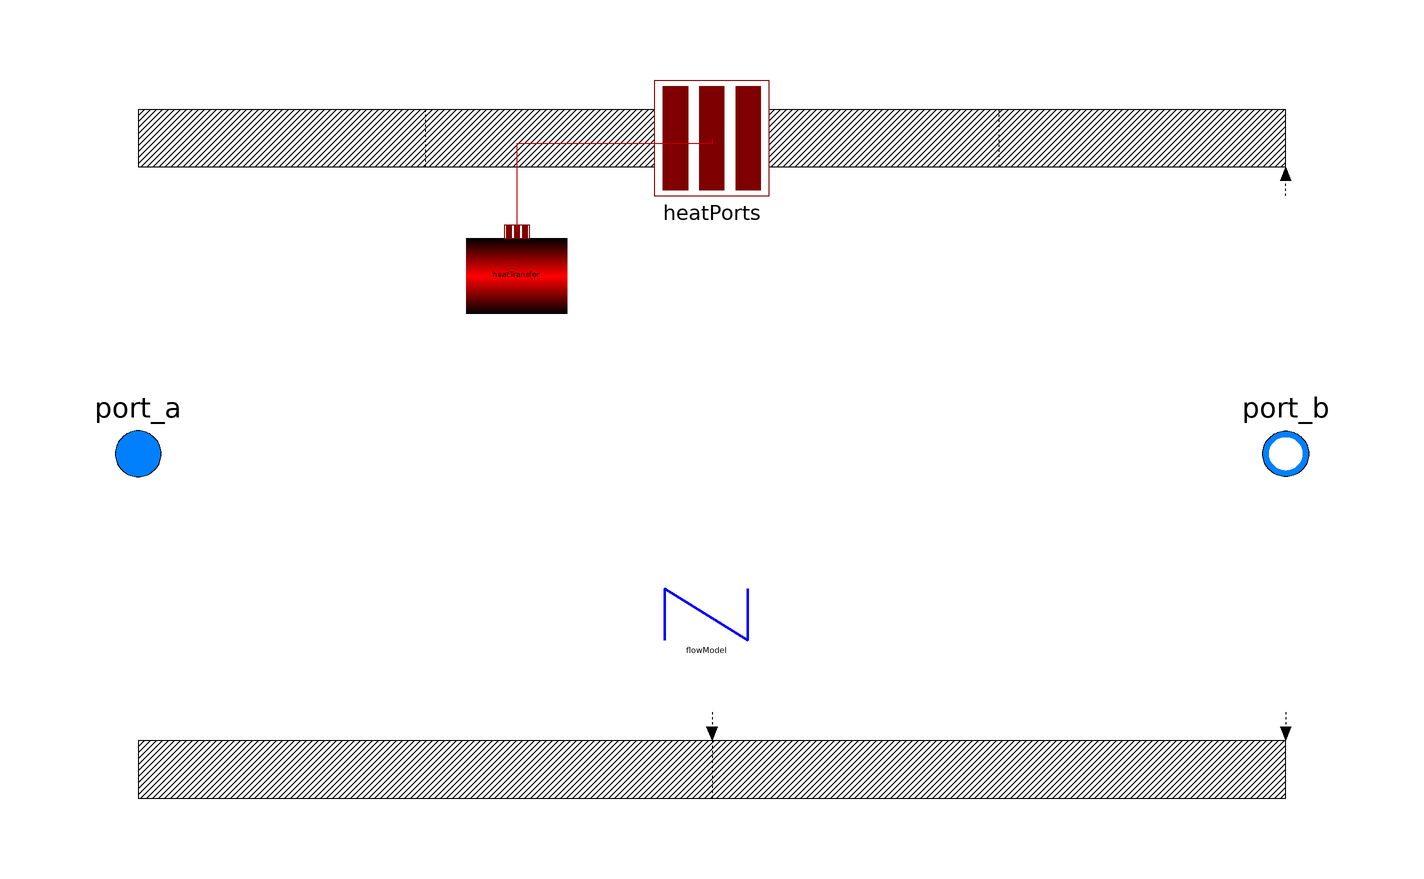

The component connection diagram of the Modelica model below, drawn from its own Placement and Line annotations.

model DynamicPipe
  "Dynamic pipe model with storage of mass and energy"

  import Modelica.Fluid.Types.ModelStructure;

  // extending PartialStraightPipe
  extends EnergiSim.Supply.Components.Pipe.Basecase.PartialStraightPipe(
    final port_a_exposesState = (modelStructure == ModelStructure.av_b) or (modelStructure == ModelStructure.av_vb),
    final port_b_exposesState = (modelStructure == ModelStructure.a_vb) or (modelStructure == ModelStructure.av_vb));

  // extending PartialTwoPortFlow
  extends Modelica.Fluid.Pipes.BaseClasses.PartialTwoPortFlow(
    final lengths=fill(length/n, n),
    final crossAreas=fill(crossArea, n),
    final dimensions=fill(4*crossArea/perimeter, n),
    final roughnesses=fill(roughness, n),
    final dheights=height_ab*dxs);

  // Wall heat transfer
  parameter Boolean use_HeatTransfer = false
    "= true to use the HeatTransfer model"
      annotation (Dialog(tab="Assumptions", group="Heat transfer"));
  replaceable model HeatTransfer =
      Pipe.HeatTransfer.IdealFlowHeatTransfer
    constrainedby
    Pipe.HeatTransfer.PartialFlowHeatTransfer
    "Wall heat transfer"
      annotation (Dialog(tab="Assumptions", group="Heat transfer",enable=use_HeatTransfer),choicesAllMatching=true);
  Modelica.Fluid.Interfaces.HeatPorts_a[nNodes] heatPorts if use_HeatTransfer
    annotation (Placement(transformation(extent={{-10,45},{10,65}}),
        iconTransformation(extent={{-30,36},{32,52}})));

  HeatTransfer heatTransfer(
    redeclare final package Medium = Medium,
    final n=n,
    final nParallel=nParallel,
    final surfaceAreas=perimeter*lengths,
    final lengths=lengths,
    final dimensions=dimensions,
    final roughnesses=roughnesses,
    final states=mediums.state,
    final vs = vs,
    final use_k = use_HeatTransfer) "Heat transfer model"
      annotation (Placement(transformation(extent={{-45,20},{-23,42}})));
  final parameter Real[n] dxs = lengths/sum(lengths) "Normalized lengths";
equation
  Qb_flows = heatTransfer.Q_flows;
  // Wb_flow = v*A*dpdx + v*F_fric
  //         = v*A*dpdx + v*A*flowModel.dp_fg - v*A*dp_grav
  if n == 1 or useLumpedPressure then
    Wb_flows = dxs * ((vs*dxs)*(crossAreas*dxs)*((port_b.p - port_a.p) + sum(flowModel.dps_fg) - system.g*(dheights*mediums.d)))*nParallel;
  else
    if modelStructure == ModelStructure.av_vb or modelStructure == ModelStructure.av_b then
      Wb_flows[2:n-1] = {vs[i]*crossAreas[i]*((mediums[i+1].p - mediums[i-1].p)/2 + (flowModel.dps_fg[i-1]+flowModel.dps_fg[i])/2 - system.g*dheights[i]*mediums[i].d) for i in 2:n-1}*nParallel;
    else
      Wb_flows[2:n-1] = {vs[i]*crossAreas[i]*((mediums[i+1].p - mediums[i-1].p)/2 + (flowModel.dps_fg[i]+flowModel.dps_fg[i+1])/2 - system.g*dheights[i]*mediums[i].d) for i in 2:n-1}*nParallel;
    end if;
    if modelStructure == ModelStructure.av_vb then
      Wb_flows[1] = vs[1]*crossAreas[1]*((mediums[2].p - mediums[1].p)/2 + flowModel.dps_fg[1]/2 - system.g*dheights[1]*mediums[1].d)*nParallel;
      Wb_flows[n] = vs[n]*crossAreas[n]*((mediums[n].p - mediums[n-1].p)/2 + flowModel.dps_fg[n-1]/2 - system.g*dheights[n]*mediums[n].d)*nParallel;
    elseif modelStructure == ModelStructure.av_b then
      Wb_flows[1] = vs[1]*crossAreas[1]*((mediums[2].p - mediums[1].p)/2 + flowModel.dps_fg[1]/2 - system.g*dheights[1]*mediums[1].d)*nParallel;
      Wb_flows[n] = vs[n]*crossAreas[n]*((port_b.p - mediums[n-1].p)/1.5 + flowModel.dps_fg[n-1]/2+flowModel.dps_fg[n] - system.g*dheights[n]*mediums[n].d)*nParallel;
    elseif modelStructure == ModelStructure.a_vb then
      Wb_flows[1] = vs[1]*crossAreas[1]*((mediums[2].p - port_a.p)/1.5 + flowModel.dps_fg[1]+flowModel.dps_fg[2]/2 - system.g*dheights[1]*mediums[1].d)*nParallel;
      Wb_flows[n] = vs[n]*crossAreas[n]*((mediums[n].p - mediums[n-1].p)/2 + flowModel.dps_fg[n]/2 - system.g*dheights[n]*mediums[n].d)*nParallel;
    elseif modelStructure == ModelStructure.a_v_b then
      Wb_flows[1] = vs[1]*crossAreas[1]*((mediums[2].p - port_a.p)/1.5 + flowModel.dps_fg[1]+flowModel.dps_fg[2]/2 - system.g*dheights[1]*mediums[1].d)*nParallel;
      Wb_flows[n] = vs[n]*crossAreas[n]*((port_b.p - mediums[n-1].p)/1.5 + flowModel.dps_fg[n]/2+flowModel.dps_fg[n+1] - system.g*dheights[n]*mediums[n].d)*nParallel;
    else
      assert(false, "Unknown model structure");
    end if;
  end if;

  connect(heatPorts, heatTransfer.heatPorts)
    annotation (Line(points={{0,55},{0,54},{-34,54},{-34,38.7}}, color={191,0,0}));
  annotation (defaultComponentName="pipe",
Documentation(info="<html>
<p>Model of a straight pipe with distributed mass, energy and momentum balances. It provides the complete balance equations for one-dimensional fluid flow as formulated in <a href=\"modelica://Modelica.Fluid.UsersGuide.ComponentDefinition.BalanceEquations\">UsersGuide.ComponentDefinition.BalanceEquations</a>.</p>
<p>This generic model offers a large number of combinations of possible parameter settings. In order to reduce model complexity, consider defining and/or using a tailored model for the application at hand, such as
<a href=\"modelica://Modelica.Fluid.Examples.HeatExchanger.HeatExchangerSimulation\">HeatExchanger</a>.</p>
<p>DynamicPipe treats the partial differential equations with the finite volume method and a staggered grid scheme for momentum balances. The pipe is split into nNodes equally spaced segments along the flow path. The default value is nNodes=2. This results in two lumped mass and energy balances and one lumped momentum balance across the dynamic pipe.</p>
<p>Note that this generally leads to high-index DAEs for pressure states if dynamic pipes are directly connected to each other, or generally to models with storage exposing a thermodynamic state through the port. This may not be valid if the dynamic pipe is connected to a model with non-differentiable pressure, like a Sources.Boundary_pT with prescribed jumping pressure. The <code><strong>modelStructure</strong></code> can be configured as appropriate in such situations, in order to place a momentum balance between a pressure state of the pipe and a non-differentiable boundary condition.</p>
<p>The default <code><strong>modelStructure</strong></code> is <code>av_vb</code> (see Advanced tab). The simplest possible alternative symmetric configuration, avoiding potential high-index DAEs at the cost of the potential introduction of nonlinear equation systems, is obtained with the setting <code>nNodes=1, modelStructure=a_v_b</code>. Depending on the configured model structure, the first and the last pipe segment, or the flow path length of the first and the last momentum balance, are of half size. See the documentation of the base class <a href=\"modelica://Modelica.Fluid.Pipes.BaseClasses.PartialTwoPortFlow\">Pipes.BaseClasses.PartialTwoPortFlow</a>, also covering asymmetric configurations.</p>
<p>The <code><strong>HeatTransfer</strong></code> component specifies the source term <code>Qb_flows</code> of the energy balance. The default component uses a constant coefficient for the heat transfer between the bulk flow and the segment boundaries exposed through the <code>heatPorts</code>. The <code>HeatTransfer</code> model is replaceable and can be exchanged with any model extended from <a href=\"modelica://Modelica.Fluid.Pipes.BaseClasses.HeatTransfer.PartialFlowHeatTransfer\">BaseClasses.HeatTransfer.PartialFlowHeatTransfer</a>.</p>
<p>The intended use is for complex networks of pipes and other flow devices, like valves. See, e.g.,</p>
<ul>
<li><a href=\"modelica://Modelica.Fluid.Examples.BranchingDynamicPipes\">Examples.BranchingDynamicPipes</a>, or</li>
<li><a href=\"modelica://Modelica.Fluid.Examples.IncompressibleFluidNetwork\">Examples.IncompressibleFluidNetwork</a>.</li>
</ul>
</html>"),
Icon(coordinateSystem(preserveAspectRatio=true,  extent={{-100,-100},{100,100}}), graphics={
        Rectangle(
          extent={{-100,44},{100,-44}},
          fillPattern=FillPattern.HorizontalCylinder,
          fillColor={0,127,255}),
        Ellipse(
          extent={{-72,10},{-52,-10}},
          fillPattern=FillPattern.Solid),
        Ellipse(
          extent={{50,10},{70,-10}},
          fillPattern=FillPattern.Solid),
        Text(
          extent={{-48,15},{46,-20}},
          textString="%nNodes")}),
Diagram(coordinateSystem(preserveAspectRatio=true,  extent={{-100,-100},{100,
            100}}), graphics={
        Rectangle(
          extent={{-100,60},{100,50}},
          fillColor={255,255,255},
          fillPattern=FillPattern.Backward),
        Rectangle(
          extent={{-100,-50},{100,-60}},
          fillColor={255,255,255},
          fillPattern=FillPattern.Backward),
        Line(
          points={{100,45},{100,50}},
          arrow={Arrow.None,Arrow.Filled},
          pattern=LinePattern.Dot),
        Line(
          points={{0,45},{0,50}},
          arrow={Arrow.None,Arrow.Filled},
          pattern=LinePattern.Dot),
        Line(
          points={{100,-45},{100,-50}},
          arrow={Arrow.None,Arrow.Filled},
          pattern=LinePattern.Dot),
        Line(
          points={{0,-45},{0,-50}},
          arrow={Arrow.None,Arrow.Filled},
          pattern=LinePattern.Dot),
        Line(
          points={{-50,60},{-50,50}},
          pattern=LinePattern.Dot),
        Line(
          points={{50,60},{50,50}},
          pattern=LinePattern.Dot),
        Line(
          points={{0,-50},{0,-60}},
          pattern=LinePattern.Dot)}));
end DynamicPipe;